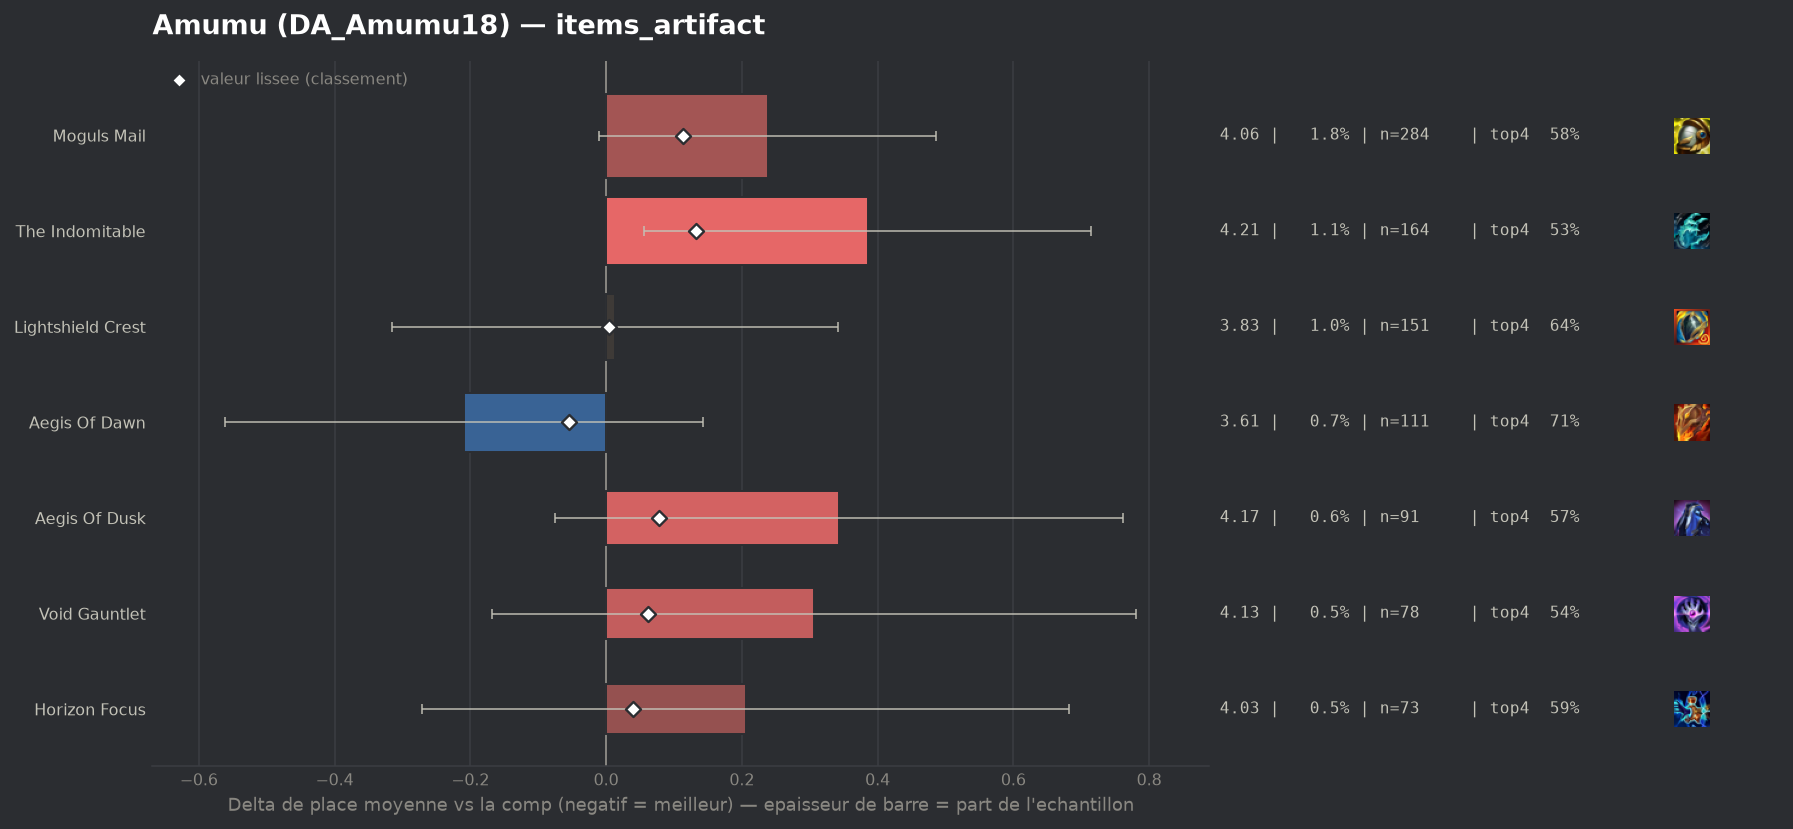

Source data for this figure (header and first rows):
group, label, n, share, avg_place, shrunk_avg, score, d_avg, d_avg_pess, impact, d_top4, win, top2, top4, sd, z, p, significant
populaire, Aegis Of Dawn, 111, 0.00713, 3.613, 3.767, -0.055, -0.209, 0.0, 0.0004, 0.0822, 0.1351, 0.3333, 0.7117, 1.885, -1.16, 0.2444, False
populaire, Lightshield Crest, 151, 0.009699, 3.834, 3.826, 0.004, 0.013, 0.0, -0.0, 0.0063, 0.1656, 0.3046, 0.6358, 2.05, 0.08, 0.9397, False
populaire, Horizon Focus, 73, 0.004689, 4.027, 3.861, 0.039, 0.206, 0.0, -0.0002, -0.0405, 0.0959, 0.3151, 0.589, 2.074, 0.85, 0.3979, False
populaire, Void Gauntlet, 78, 0.00501, 4.128, 3.883, 0.061, 0.306, 0.0, -0.0003, -0.091, 0.1154, 0.2949, 0.5385, 2.133, 1.27, 0.2054, False
populaire, Aegis Of Dusk, 91, 0.005845, 4.165, 3.899, 0.078, 0.343, 0.0, -0.0005, -0.0581, 0.1099, 0.2308, 0.5714, 2.029, 1.61, 0.1077, False
populaire, Moguls Mail, 284, 0.01824, 4.06, 3.935, 0.114, 0.238, 0.0, -0.0021, -0.052, 0.1408, 0.2993, 0.5775, 2.113, 1.88, 0.05972, False
populaire, The Indomitable, 164, 0.01053, 4.207, 3.955, 0.133, 0.386, 0.056, -0.0014, -0.099, 0.1341, 0.2683, 0.5305, 2.14, 2.3, 0.02166, False
